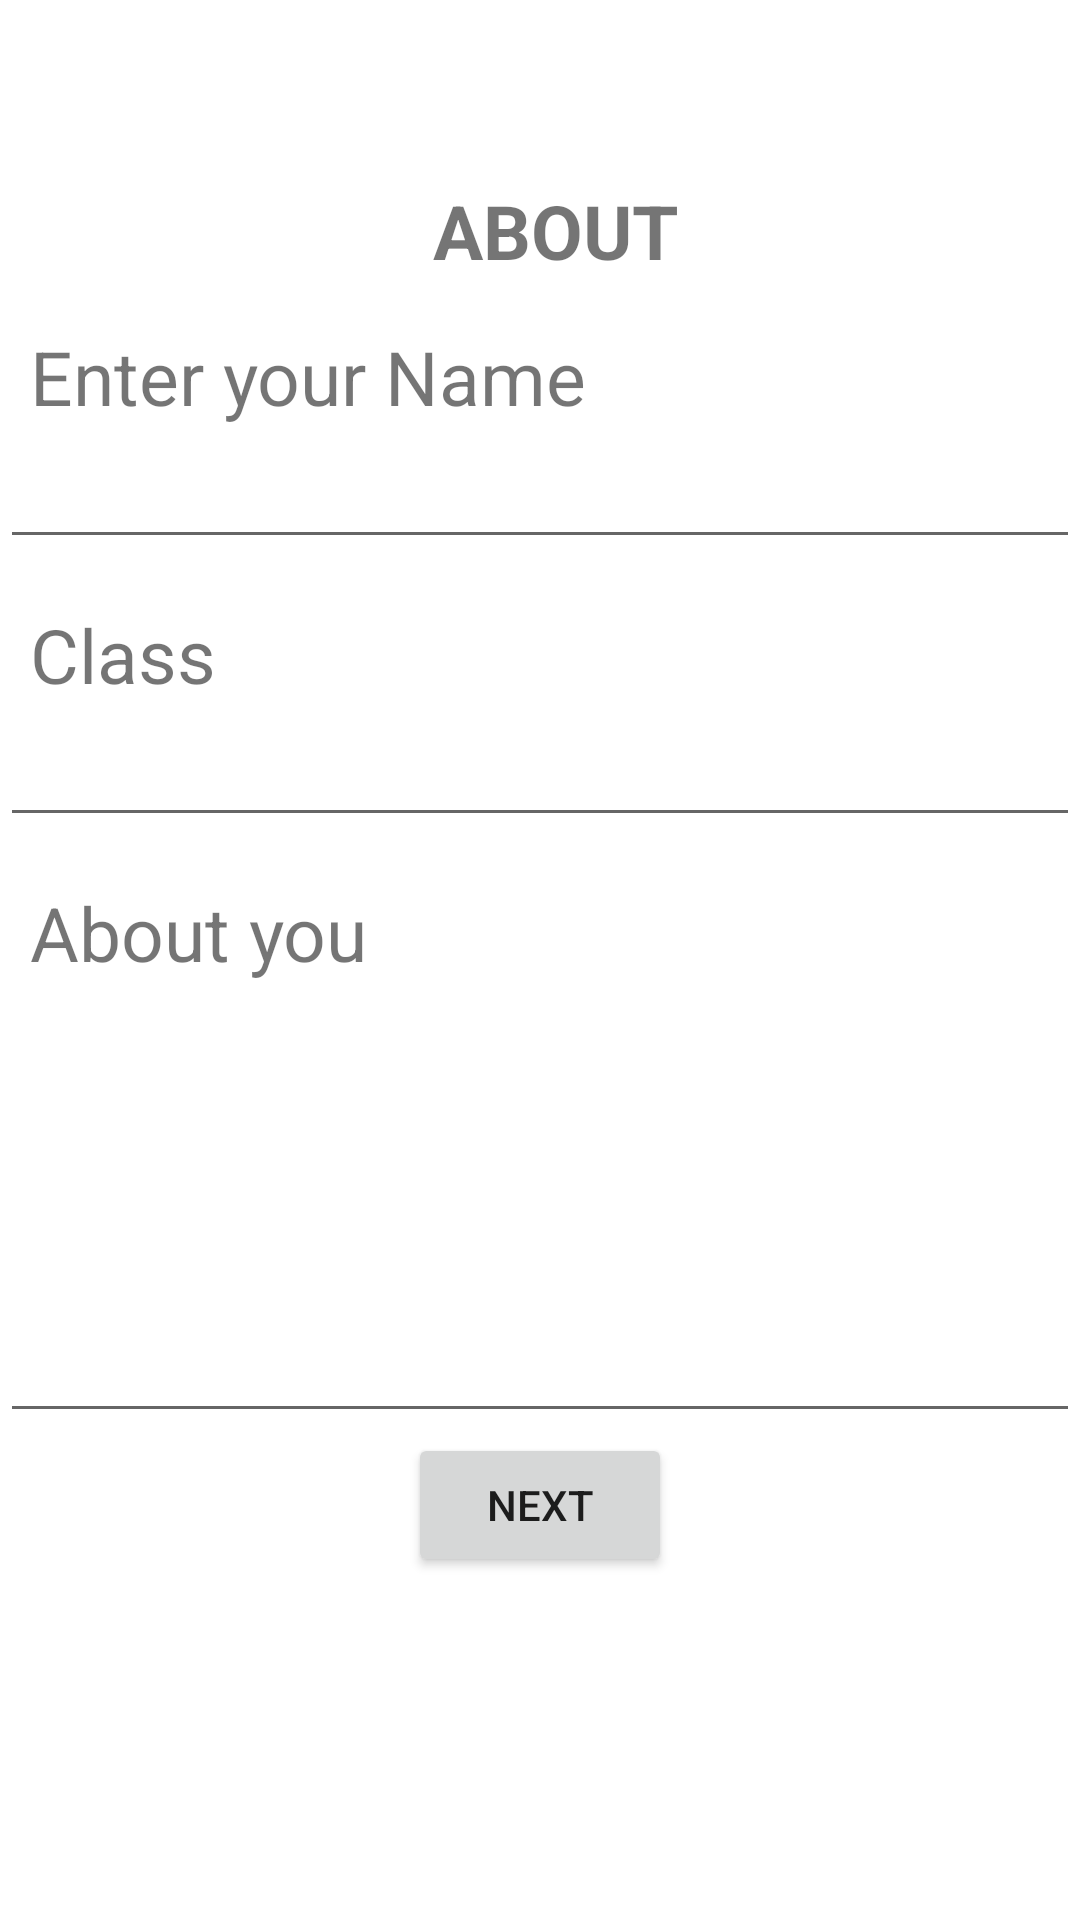

Layout XML and referenced resources for this Android screen:
<!-- AndroidManifest.xml: application theme Theme.IntentPutData -->
<!-- res/layout/activity_main.xml -->
<?xml version="1.0" encoding="utf-8"?>
<LinearLayout
    xmlns:android="http://schemas.android.com/apk/res/android"
    xmlns:app="http://schemas.android.com/apk/res-auto"
    xmlns:tools="http://schemas.android.com/tools"
    android:layout_width="match_parent"
    android:layout_height="match_parent"
    tools:context=".MainActivity"
    android:orientation="vertical">


    <TextView
        android:layout_width="match_parent"
        android:layout_height="wrap_content"
        android:text="ABOUT"
        android:id="@+id/tvabout"
        android:textStyle="bold"
        android:textAlignment="center"
        android:textSize="25sp"
        android:layout_marginTop="60sp"
        android:layout_marginStart="10sp"
        />

    <TextView
        android:layout_width="match_parent"
        android:layout_height="wrap_content"
        android:text="Enter your Name"
        android:id="@+id/tvname"
        android:textSize="25sp"
        android:layout_marginTop="15sp"
        android:layout_marginStart="10sp"
        />
    <EditText
        android:layout_width="match_parent"
        android:layout_height="wrap_content"
        android:id="@+id/etname"
        android:textSize="20sp"

        />
    <TextView
        android:layout_width="match_parent"
        android:layout_height="wrap_content"
        android:text="Class"
        android:id="@+id/tvclass"
        android:textSize="25sp"
        android:layout_marginTop="15sp"
        android:layout_marginStart="10sp"
        />
    <EditText
        android:layout_width="match_parent"
        android:layout_height="wrap_content"
        android:id="@+id/etclass"
        android:textSize="20sp"

        />
    <TextView
        android:layout_width="match_parent"
        android:layout_height="wrap_content"
        android:text="About you"
        android:id="@+id/tvaboutyou"
        android:textSize="25sp"
        android:layout_marginTop="15sp"
        android:layout_marginStart="10sp"
        />
    <EditText
        android:layout_width="match_parent"
        android:layout_height="150sp"
        android:id="@+id/etaboutyou"
        android:textSize="20sp"

        />
    <Button
        android:id="@+id/btnnext"
        android:layout_width="wrap_content"
        android:layout_height="wrap_content"
        android:text="next"
        android:layout_gravity="center"
        />
</LinearLayout>
<!-- resources referenced by this layout -->
<resources>
  <style name="Theme.IntentPutData" parent="Theme.MaterialComponents.DayNight.DarkActionBar">
          
          <item name="colorPrimary">@color/purple_500</item>
          <item name="colorPrimaryVariant">@color/purple_700</item>
          <item name="colorOnPrimary">@color/white</item>
          
          <item name="colorSecondary">@color/teal_200</item>
          <item name="colorSecondaryVariant">@color/teal_700</item>
          <item name="colorOnSecondary">@color/black</item>
          
          <item name="android:statusBarColor">?attr/colorPrimaryVariant</item>
          
      </style>
  <!-- not gathered from this repository: default colours our renderer supplied (Android Studio template values) -->
  <color name="purple_500">#FF6200EE</color>
  <color name="purple_700">#FF3700B3</color>
  <color name="teal_200">#FF03DAC5</color>
  <color name="teal_700">#FF018786</color>
  <color name="black">#FF000000</color>
  <color name="white">#FFFFFFFF</color>
</resources>
